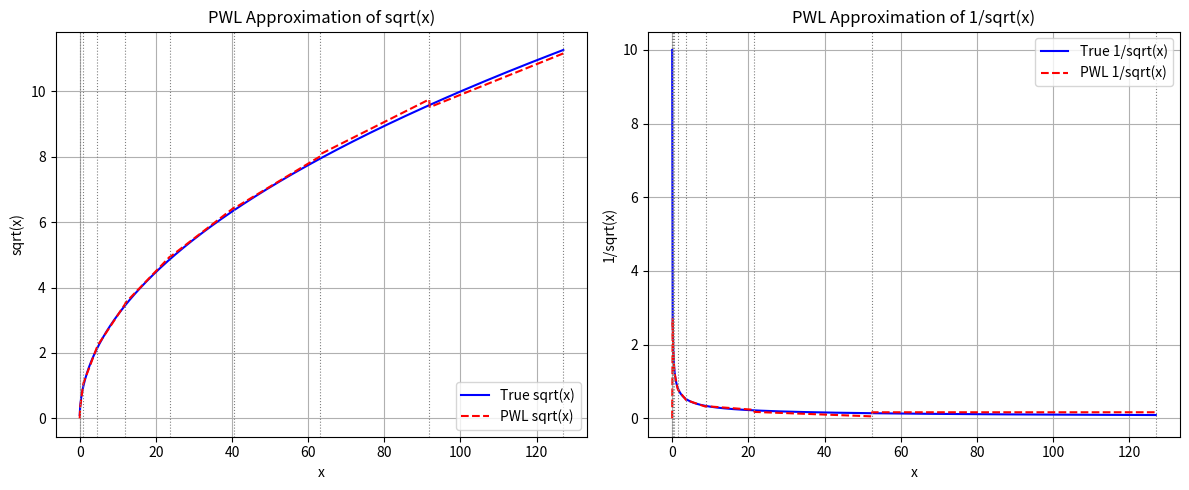

Write Python code to recreate this figure.
import numpy as np
import matplotlib.pyplot as plt


# ─────────────────────────────────────────────
# Q8.8 → float 변환 함수
# ─────────────────────────────────────────────
def q8_8_to_float_unsigned(q):
    return q / 256.0


def q8_8_to_float_signed(q):
    if q >= 0x8000:
        q -= 0x10000
    return q / 256.0


def convert_q88_list(q_list, signed=False):
    return [
        q8_8_to_float_signed(q) if signed else q8_8_to_float_unsigned(q) for q in q_list
    ]


# ─────────────────────────────────────────────
# 안전한 PWL 근사 평가 함수
# ─────────────────────────────────────────────
def evaluate_pwl_safe(x, breakpoints, slopes, intercepts):
    y = np.zeros_like(x)
    for i in range(len(slopes)):
        x0, x1 = breakpoints[i], breakpoints[i + 1]
        mask = (x >= x0) & (x < x1)
        y[mask] = slopes[i] * x[mask] + intercepts[i]
    y[x >= breakpoints[-1]] = slopes[-1] * x[x >= breakpoints[-1]] + intercepts[-1]
    return y


# ─────────────────────────────────────────────
# Q8.8 LUT 값 (from .h)
# ─────────────────────────────────────────────
rsqrt_breakpoints_q88 = [
    0x0003,
    0x0025,
    0x0093,
    0x0177,
    0x039D,
    0x08D5,
    0x1599,
    0x3466,
    0x7F00,
]
rsqrt_slopes_q88 = [0xC694, 0xFDCF, 0xFF7C, 0xFFDE, 0xFFF7, 0xFFFE, 0xFFFF, 0x0000]
rsqrt_intercepts_q88 = [0x0A93, 0x0280, 0x018B, 0x00FB, 0x00A0, 0x0066, 0x0042, 0x002A]

sqrt_breakpoints_q88 = [
    0x0003,
    0x00F7,
    0x04A9,
    0x0C03,
    0x17BF,
    0x28A1,
    0x3F38,
    0x5BDB,
    0x7F00,
]
sqrt_slopes_q88 = [0x00E2, 0x004F, 0x002D, 0x001F, 0x0017, 0x0012, 0x000F, 0x000C]
sqrt_intercepts_q88 = [0x0038, 0x00C6, 0x0166, 0x0214, 0x02CE, 0x0393, 0x0461, 0x0536]

# 변환
rsqrt_breakpoints = convert_q88_list(rsqrt_breakpoints_q88, signed=False)
rsqrt_slopes = convert_q88_list(rsqrt_slopes_q88, signed=True)
rsqrt_intercepts = convert_q88_list(rsqrt_intercepts_q88, signed=True)

sqrt_breakpoints = convert_q88_list(sqrt_breakpoints_q88, signed=False)
sqrt_slopes = convert_q88_list(sqrt_slopes_q88, signed=True)
sqrt_intercepts = convert_q88_list(sqrt_intercepts_q88, signed=True)

# 데이터 생성 및 근사
x_vals = np.linspace(0.01, 127, 1000)
true_sqrt = np.sqrt(x_vals)
true_rsqrt = 1 / true_sqrt

sqrt_approx = evaluate_pwl_safe(x_vals, sqrt_breakpoints, sqrt_slopes, sqrt_intercepts)
rsqrt_approx = evaluate_pwl_safe(
    x_vals, rsqrt_breakpoints, rsqrt_slopes, rsqrt_intercepts
)

# ─────────────────────────────────────────────
# 그래프 출력
# ─────────────────────────────────────────────
plt.figure(figsize=(12, 5))

# sqrt(x)
plt.subplot(1, 2, 1)
plt.plot(x_vals, true_sqrt, label="True sqrt(x)", color="blue")
plt.plot(x_vals, sqrt_approx, label="PWL sqrt(x)", color="red", linestyle="--")
for bp in sqrt_breakpoints:
    plt.axvline(x=bp, color="gray", linestyle=":", linewidth=0.8)
plt.title("PWL Approximation of sqrt(x)")
plt.xlabel("x")
plt.ylabel("sqrt(x)")
plt.grid(True)
plt.legend()

# 1/sqrt(x)
plt.subplot(1, 2, 2)
plt.plot(x_vals, true_rsqrt, label="True 1/sqrt(x)", color="blue")
plt.plot(x_vals, rsqrt_approx, label="PWL 1/sqrt(x)", color="red", linestyle="--")
for bp in rsqrt_breakpoints:
    plt.axvline(x=bp, color="gray", linestyle=":", linewidth=0.8)
plt.title("PWL Approximation of 1/sqrt(x)")
plt.xlabel("x")
plt.ylabel("1/sqrt(x)")
plt.grid(True)
plt.legend()

plt.tight_layout()
plt.show()
